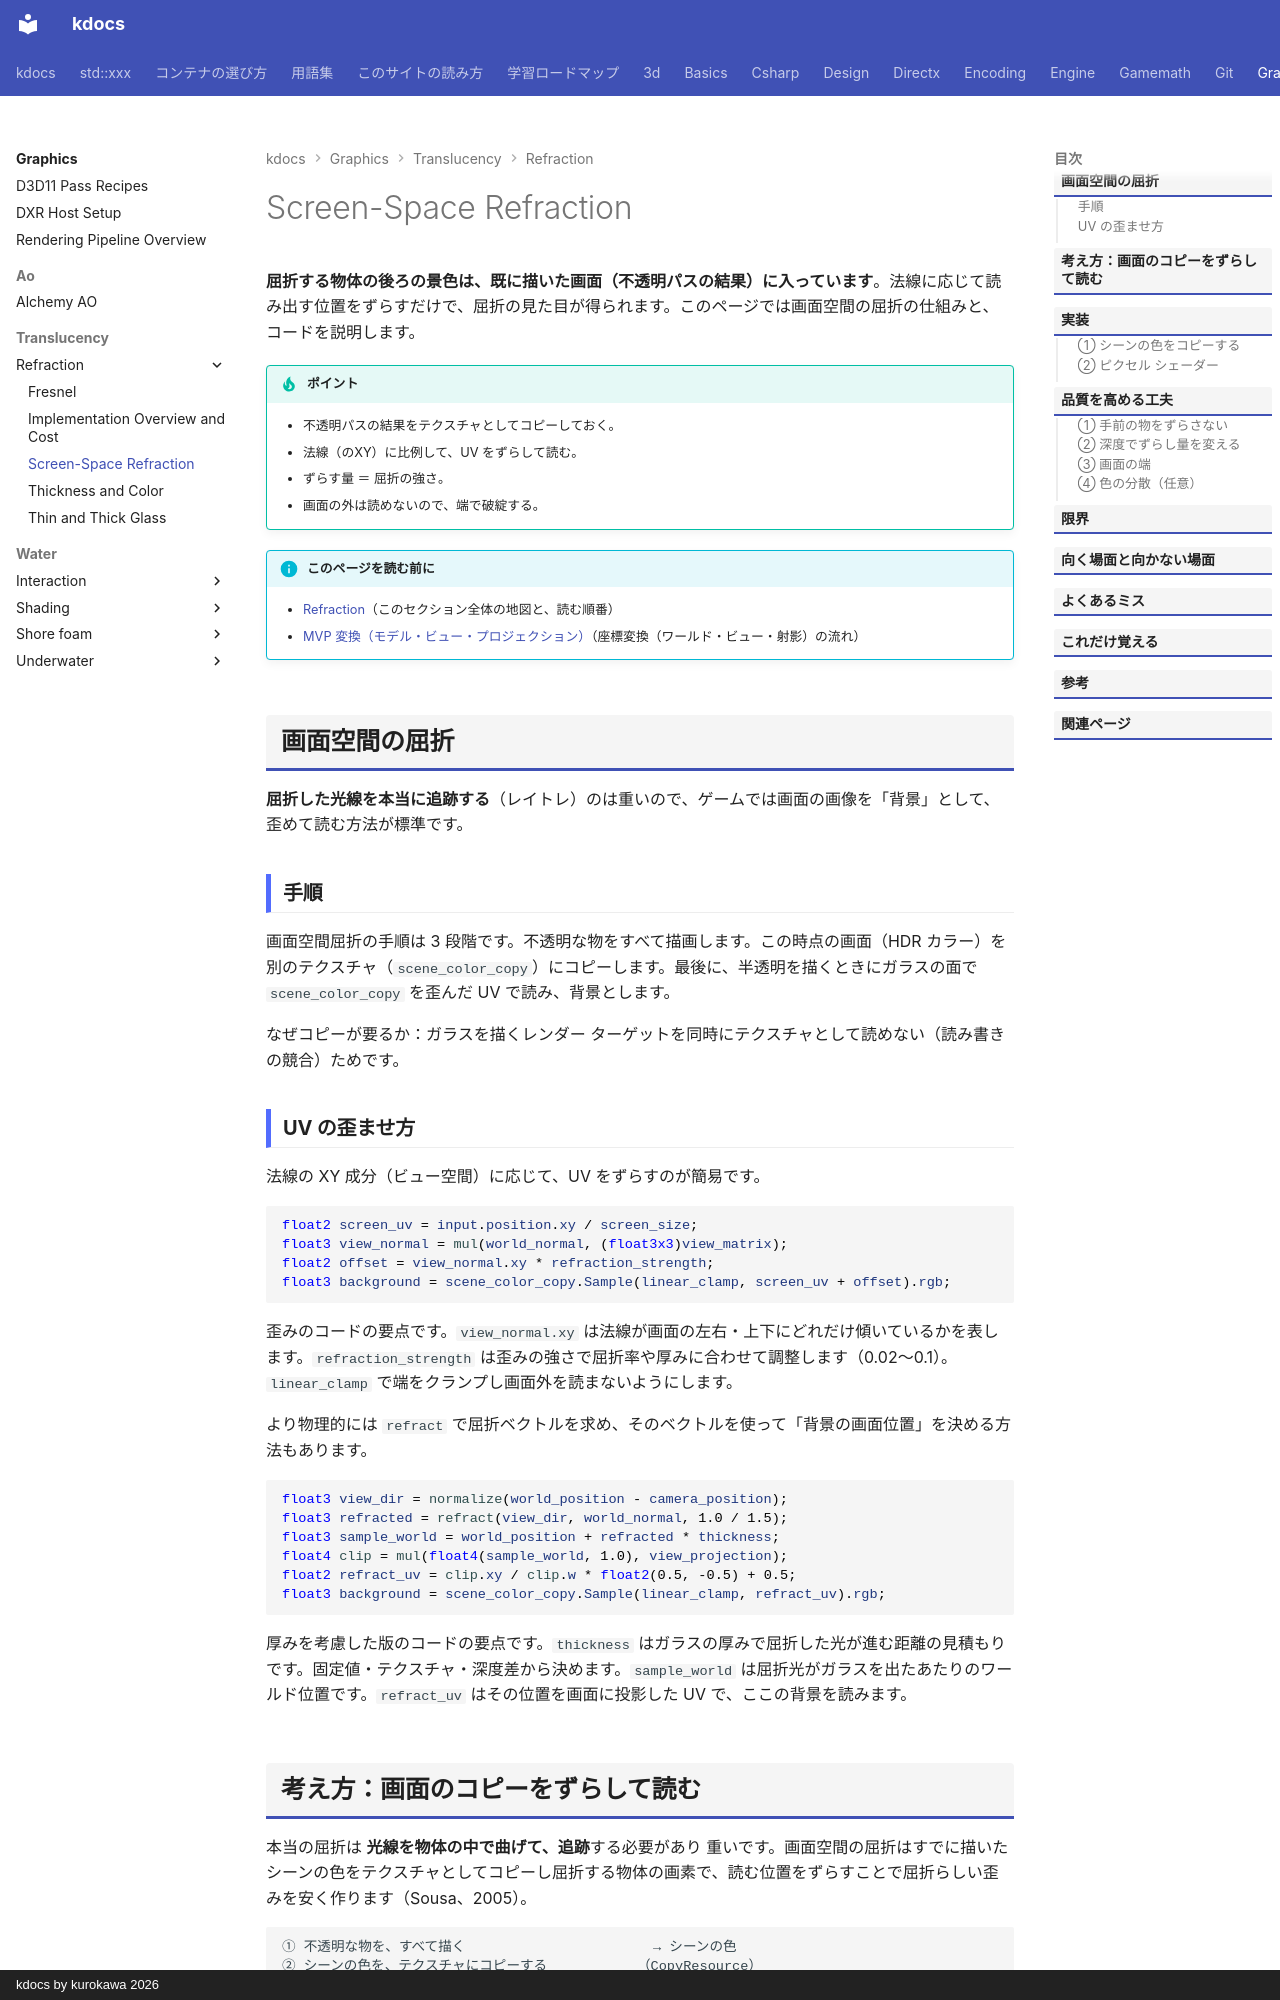

repository: qwzxdf/kdocs · page: graphics/translucency/refraction/screen-space/index.html · generator: mkdocs · copyright: kdocs by kurokawa 2026

---
title: Screen-Space Refraction
tags:
  - 描画
---

# Screen-Space Refraction

<strong>屈折する物体の後ろの景色は、既に描いた画面（不透明パスの結果）に入っています</strong>。法線に応じて読み出す位置をずらすだけで、屈折の見た目が得られます。このページでは画面空間の屈折の仕組みと、コードを説明します。

!!! tip "ポイント"
    - 不透明パスの結果をテクスチャとしてコピーしておく。
    - 法線（のXY）に比例して、UV をずらして読む。
    - ずらす量 ＝ 屈折の強さ。
    - 画面の外は読めないので、端で破綻する。

!!! info "このページを読む前に"
    - [Refraction](index.md)（このセクション全体の地図と、読む順番）
    - [MVP 変換（モデル・ビュー・プロジェクション）](../../../3d/transforms-mvp.md)（座標変換（ワールド・ビュー・射影）の流れ）

## 画面空間の屈折
<strong>屈折した光線を本当に追跡する</strong>（レイトレ）のは重いので、ゲームでは画面の画像を「背景」として、歪めて読む方法が標準です。

### 手順

画面空間屈折の手順は 3 段階です。不透明な物をすべて描画します。この時点の画面（HDR カラー）を別のテクスチャ（`scene_color_copy`）にコピーします。最後に、半透明を描くときにガラスの面で `scene_color_copy` を歪んだ UV で読み、背景とします。

なぜコピーが要るか：ガラスを描くレンダー ターゲットを同時にテクスチャとして読めない（読み書きの競合）ためです。

### UV の歪ませ方

法線の XY 成分（ビュー空間）に応じて、UV をずらすのが簡易です。

```hlsl
float2 screen_uv = input.position.xy / screen_size;
float3 view_normal = mul(world_normal, (float3x3)view_matrix);
float2 offset = view_normal.xy * refraction_strength;
float3 background = scene_color_copy.Sample(linear_clamp, screen_uv + offset).rgb;
```

歪みのコードの要点です。`view_normal.xy` は法線が画面の左右・上下にどれだけ傾いているかを表します。`refraction_strength` は歪みの強さで屈折率や厚みに合わせて調整します（0.02〜0.1）。`linear_clamp` で端をクランプし画面外を読まないようにします。

より物理的には `refract` で屈折ベクトルを求め、そのベクトルを使って「背景の画面位置」を決める方法もあります。

```hlsl
float3 view_dir = normalize(world_position - camera_position);
float3 refracted = refract(view_dir, world_normal, 1.0 / 1.5);
float3 sample_world = world_position + refracted * thickness;
float4 clip = mul(float4(sample_world, 1.0), view_projection);
float2 refract_uv = clip.xy / clip.w * float2(0.5, -0.5) + 0.5;
float3 background = scene_color_copy.Sample(linear_clamp, refract_uv).rgb;
```

厚みを考慮した版のコードの要点です。`thickness` はガラスの厚みで屈折した光が進む距離の見積もりです。固定値・テクスチャ・深度差から決めます。`sample_world` は屈折光がガラスを出たあたりのワールド位置です。`refract_uv` はその位置を画面に投影した UV で、ここの背景を読みます。
